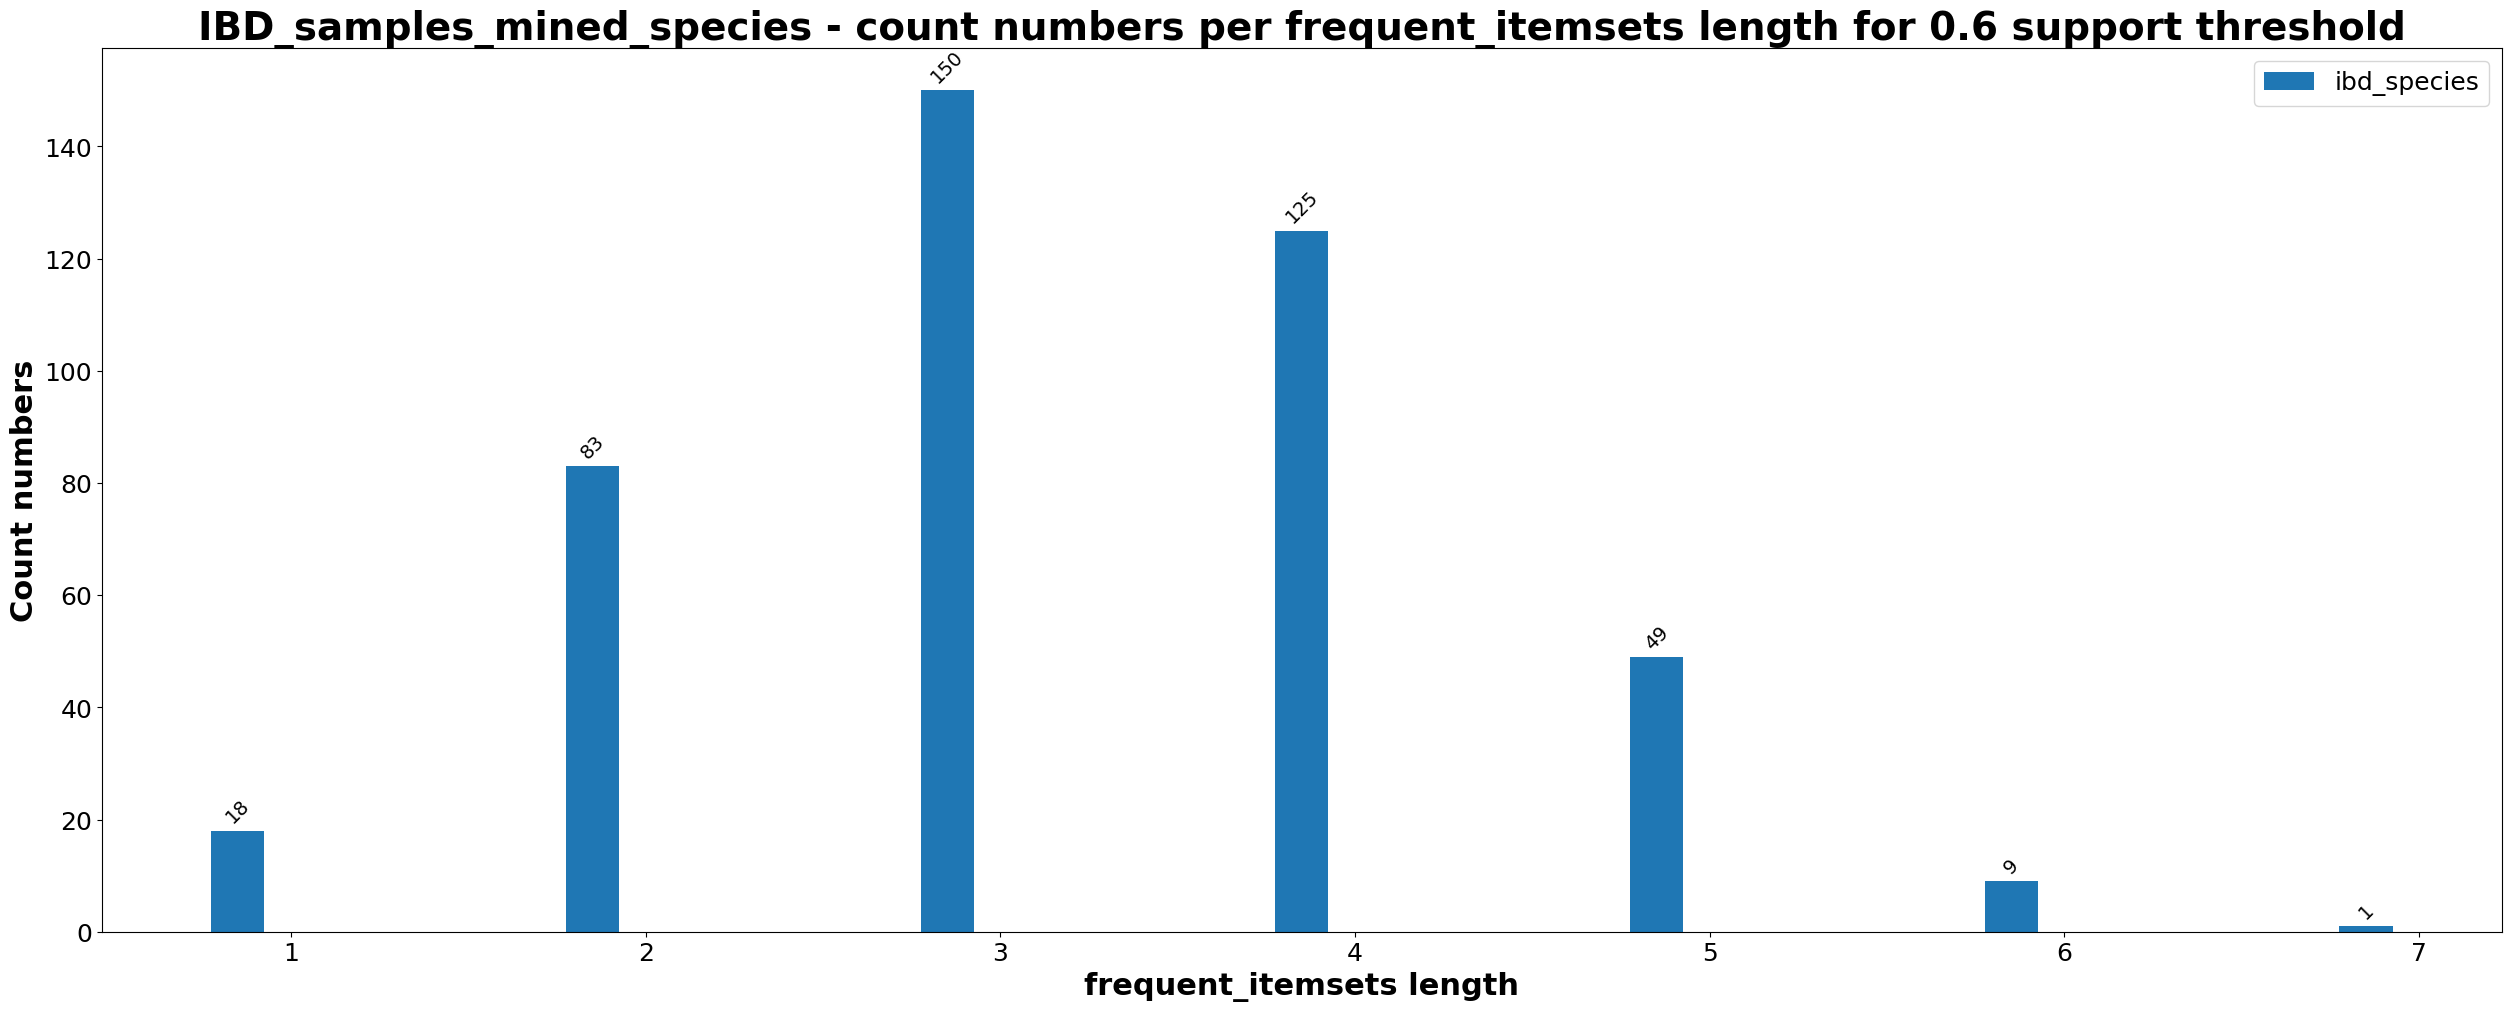

Values plotted in this chart, from the file beside it:
, 1, 2, 3, 4, 5, 6, 7
ibd_species, 18, 83, 150, 125, 49, 9, 1
